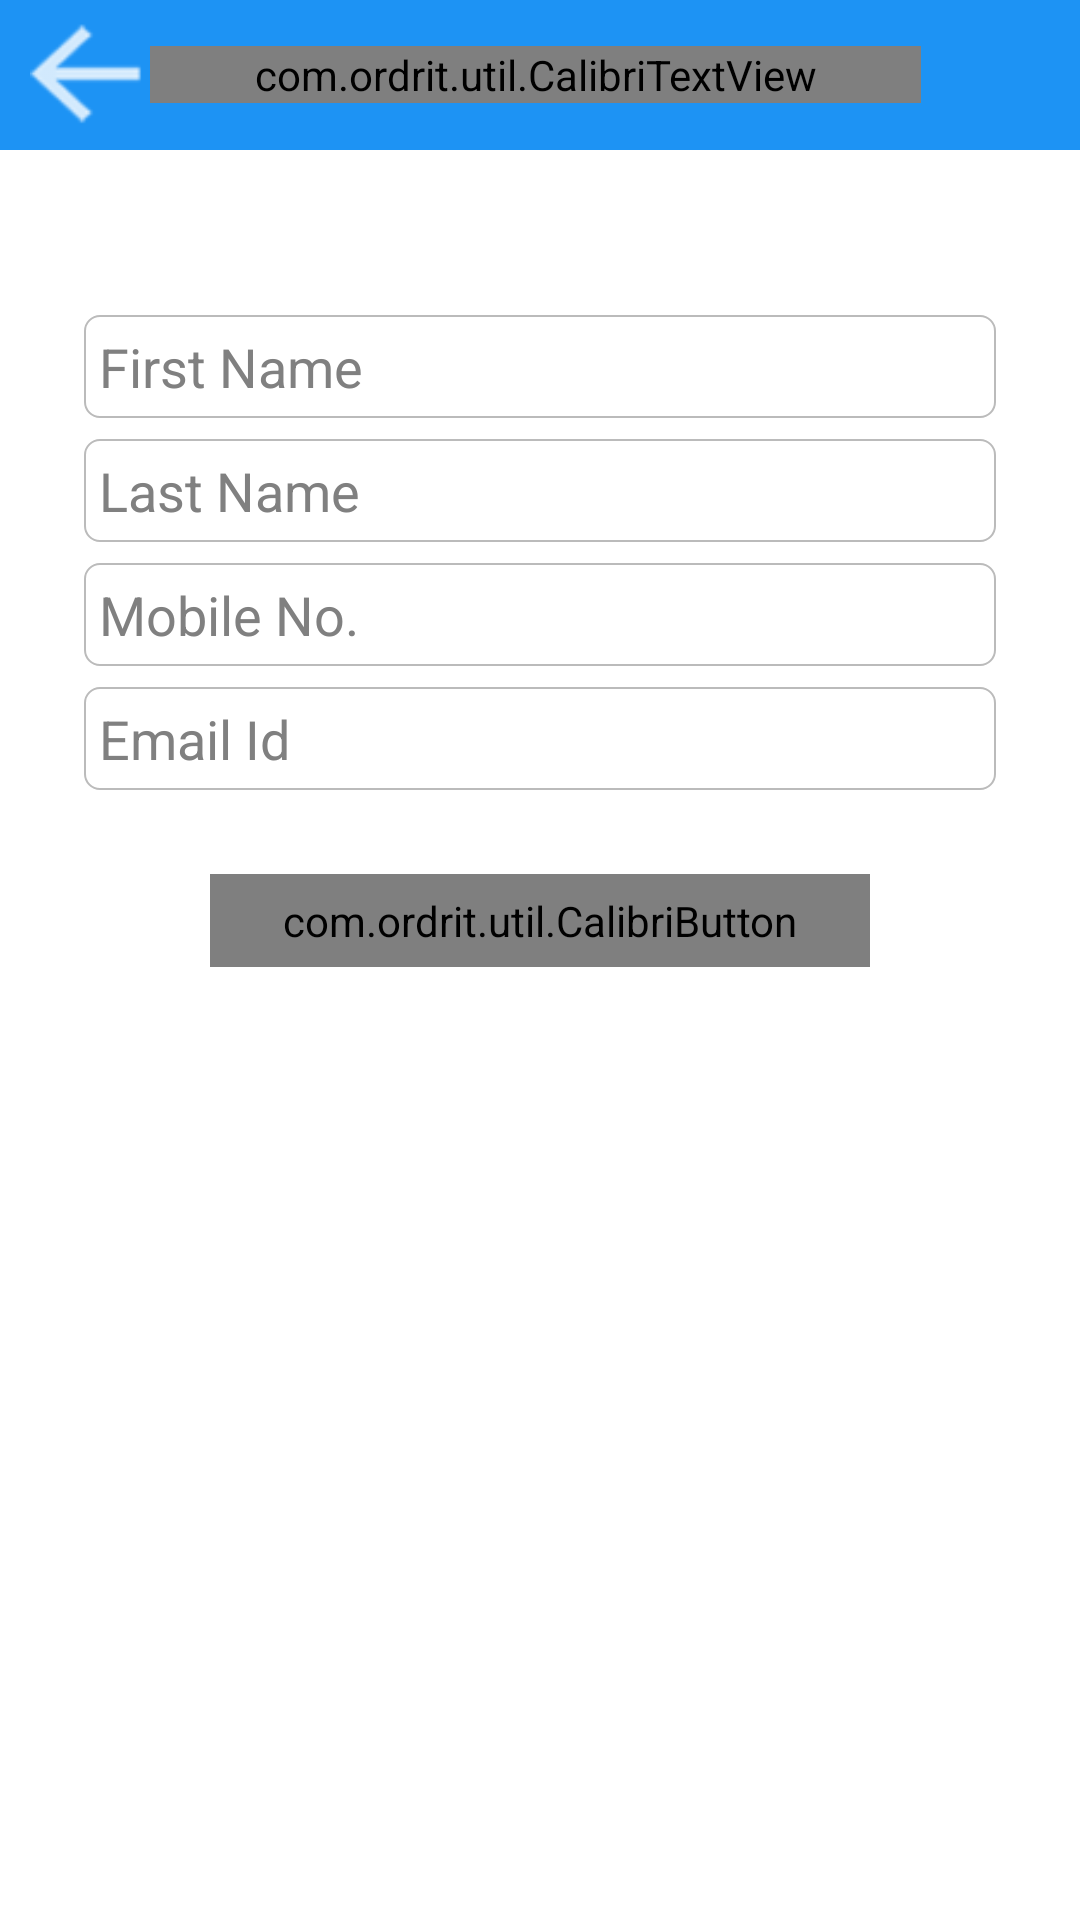

Write the Android layout XML for this screen, with the resource values it uses.
<!-- AndroidManifest.xml: application theme AppTheme -->
<!-- res/layout/fragment_update_account.xml -->
<LinearLayout xmlns:android="http://schemas.android.com/apk/res/android"
    xmlns:tools="http://schemas.android.com/tools"
    android:layout_width="match_parent"
    android:layout_height="match_parent"
    android:background="@android:color/white"
    android:orientation="vertical" >

    <LinearLayout
        android:layout_width="match_parent"
        android:layout_height="@dimen/header_height"
        android:background="@color/actionbar_background"
        android:orientation="horizontal" >

        <Button
            android:id="@+id/updateAccountBack"
            android:layout_width="40dp"
            android:layout_height="40dp"
            android:layout_gravity="center"
            android:layout_marginLeft="10dp"
            android:background="@drawable/ic_action_previous_item" />

        <com.ordrit.util.CalibriTextView
            android:id="@+id/updateAccountTitle"
            android:layout_width="0dp"
            android:layout_height="wrap_content"
            android:layout_gravity="center"
            android:layout_weight="1"
            android:gravity="center"
            android:text="@string/update_account"
            android:textColor="@color/white"
            android:textSize="@dimen/header_text_size" />

        <RelativeLayout
            android:id="@+id/cartContainer"
            android:layout_width="wrap_content"
            android:layout_height="wrap_content"
            android:layout_alignParentRight="true"
            android:orientation="vertical"
            android:padding="5dp"
            android:visibility="invisible" >

            <ImageView
                android:id="@+id/cartLogo"
                android:layout_width="wrap_content"
                android:layout_height="wrap_content"
                android:layout_centerHorizontal="true"
                android:layout_centerVertical="true"
                android:src="@drawable/cart_ico" />

            <TextView
                android:id="@+id/cart_item_count"
                android:layout_width="25dp"
                android:layout_height="25dp"
                android:layout_alignBottom="@+id/cartLogo"
                android:layout_alignRight="@+id/cartLogo"
                android:background="@drawable/red_circle"
                android:gravity="center"
                android:textColor="@color/white" />
        </RelativeLayout>
    </LinearLayout>

    <LinearLayout
        android:layout_width="match_parent"
        android:layout_height="wrap_content"
        android:layout_marginLeft="@dimen/activity_horizontal_margin"
        android:layout_marginRight="@dimen/activity_horizontal_margin"
        android:layout_marginTop="40dp"
        android:orientation="vertical"
        android:padding="10dp" >

        <EditText
            android:id="@+id/etUpdateAccountFirstName"
            android:layout_width="match_parent"
            android:layout_height="wrap_content"
            android:layout_marginBottom="2dp"
            android:layout_marginLeft="2dp"
            android:layout_marginRight="2dp"
            android:layout_marginTop="5dp"
            android:background="@drawable/edit_text_style"
            android:ellipsize="end"
            android:ems="10"
            android:hint="@string/firstname"
            android:inputType="textPersonName"
            android:lines="1"
            android:maxLength="35"
            android:maxLines="1"
            android:padding="5dp"
            android:scrollHorizontally="true"
            android:textColor="@android:color/black"
            android:textCursorDrawable="@null" >
        </EditText>

        <com.ordrit.util.CalibriTextView
            android:id="@+id/txtUpdateAccountFirstNameError"
            android:layout_width="wrap_content"
            android:layout_height="wrap_content"
            android:padding="5dp"
            android:text="@string/invalid_firstname"
            android:textAppearance="?android:attr/textAppearanceSmall"
            android:textColor="@android:color/holo_red_dark"
            android:visibility="gone" />

        <EditText
            android:id="@+id/etUpdateAccountLastName"
            android:layout_width="match_parent"
            android:layout_height="wrap_content"
            android:layout_marginBottom="2dp"
            android:layout_marginLeft="2dp"
            android:layout_marginRight="2dp"
            android:layout_marginTop="5dp"
            android:background="@drawable/edit_text_style"
            android:ellipsize="end"
            android:ems="10"
            android:hint="@string/lastname"
            android:inputType="textPersonName"
            android:lines="1"
            android:maxLength="35"
            android:maxLines="1"
            android:padding="5dp"
            android:scrollHorizontally="true"
            android:textColor="@android:color/black"
            android:textCursorDrawable="@null" >
        </EditText>

        <com.ordrit.util.CalibriTextView
            android:id="@+id/txtUpdateAccountLastNameError"
            android:layout_width="wrap_content"
            android:layout_height="wrap_content"
            android:padding="5dp"
            android:text="@string/invalid_lastname"
            android:textAppearance="?android:attr/textAppearanceSmall"
            android:textColor="@android:color/holo_red_dark"
            android:visibility="gone" />

        <EditText
            android:id="@+id/etUpdateAccountMobileNumber"
            android:layout_width="match_parent"
            android:layout_height="wrap_content"
            android:layout_marginBottom="2dp"
            android:layout_marginLeft="2dp"
            android:layout_marginRight="2dp"
            android:layout_marginTop="5dp"
            android:background="@drawable/edit_text_style"
            android:ellipsize="end"
            android:ems="10"
            android:hint="@string/mobile_number"
            android:inputType="phone"
            android:lines="1"
            android:maxLength="35"
            android:maxLines="1"
            android:padding="5dp"
            android:scrollHorizontally="true"
            android:textColor="@android:color/black"
            android:textCursorDrawable="@null" >
        </EditText>

        <com.ordrit.util.CalibriTextView
            android:id="@+id/txtUpdateAccountMobileNumberError"
            android:layout_width="wrap_content"
            android:layout_height="wrap_content"
            android:padding="5dp"
            android:text="@string/invalid_phone_num"
            android:textAppearance="?android:attr/textAppearanceSmall"
            android:textColor="@android:color/holo_red_dark"
            android:visibility="gone" />

        <EditText
            android:id="@+id/etUpdateAccountUserEmailId"
            android:layout_width="match_parent"
            android:layout_height="wrap_content"
            android:layout_marginBottom="2dp"
            android:layout_marginLeft="2dp"
            android:layout_marginRight="2dp"
            android:layout_marginTop="5dp"
            android:background="@drawable/edit_text_style"
            android:editable="false"
            android:ems="10"
            android:hint="@string/email_id"
            android:inputType="none"
            android:padding="5dp"
            android:textColor="@android:color/black"
            android:textCursorDrawable="@null" >
        </EditText>

        <com.ordrit.util.CalibriTextView
            android:id="@+id/txtUpdateAccountUserEmailIdError"
            android:layout_width="wrap_content"
            android:layout_height="wrap_content"
            android:padding="5dp"
            android:text="@string/invalid_email"
            android:textAppearance="?android:attr/textAppearanceSmall"
            android:textColor="@android:color/holo_red_dark"
            android:visibility="gone" />
    </LinearLayout>

    <com.ordrit.util.CalibriButton
        android:id="@+id/btnUpdateAccountUpdate"
        android:layout_width="220dp"
        android:layout_height="wrap_content"
        android:layout_gravity="center_horizontal"
        android:layout_marginTop="@dimen/activity_vertical_margin"
        android:background="@drawable/yellow_btn_style"
        android:gravity="center"
        android:padding="6dp"
        android:text="@string/update"
        android:textColor="@android:color/white"
        android:textSize="20sp" />

</LinearLayout>
<!-- resources referenced by this layout -->
<resources>
  <color name="actionbar_background">#1d93f4</color>
  <color name="white">#ffffffff</color>
  <dimen name="activity_horizontal_margin">16dp</dimen>
  <dimen name="activity_vertical_margin">16dp</dimen>
  <dimen name="header_height">50dp</dimen>
  <dimen name="header_text_size">25sp</dimen>
  <!-- drawable cart_ico: png bitmap (drawable, 2209 bytes) -->
  <!-- drawable edit_text_style (drawable) -->
  <?xml version="1.0" encoding = "utf-8"?>
  <shape xmlns:android="http://schemas.android.com/apk/res/android"
      android:padding="2dp"
      android:shape="rectangle" >
  
      <solid android:color="#FFFFFF" />
  
      <stroke
          android:width="2px"
          android:color="#BBBBBB" />
  
      <corners
          android:bottomLeftRadius="5dp"
          android:bottomRightRadius="5dp"
          android:topLeftRadius="5dp"
          android:topRightRadius="5dp" />
  
  </shape>
  <!-- drawable ic_action_previous_item: png bitmap (drawable-hdpi, 966 bytes) -->
  <!-- drawable red_circle: png bitmap (drawable, 1658 bytes) -->
  <!-- drawable yellow_btn_style (drawable) -->
  <?xml version="1.0" encoding="UTF-8"?>
  <selector xmlns:android="http://schemas.android.com/apk/res/android">
  
      <item android:state_pressed="true"><shape android:shape="rectangle">
              <solid android:color="#F9D168" />
  
              <corners android:bottomLeftRadius="5dp" android:bottomRightRadius="5dp" android:topLeftRadius="5dp" android:topRightRadius="5dp" />
          </shape></item>
      <item><shape android:shape="rectangle">
              <solid android:color="@color/orange" />
  
              <corners android:bottomLeftRadius="5dp" android:bottomRightRadius="5dp" android:topLeftRadius="5dp" android:topRightRadius="5dp" />
          </shape></item>
  
  </selector>
  <string name="email_id">Email Id</string>
  <string name="firstname">First Name</string>
  <string name="invalid_email">Please Enter Valid Email Id</string>
  <string name="invalid_firstname">Please Enter Valid First Name</string>
  <string name="invalid_lastname">Please Enter Valid Last Name</string>
  <string name="invalid_phone_num">Please Enter Valid Phone Number</string>
  <string name="lastname">Last Name</string>
  <string name="mobile_number">Mobile No.</string>
  <string name="update">Update</string>
  <string name="update_account">Update Account</string>
  <style name="AppTheme" parent="AppBaseTheme">
          
      </style>
  <color name="orange">#F9C330</color>
  <style name="AppBaseTheme" parent="android:Theme.Light">
          
      </style>
</resources>
